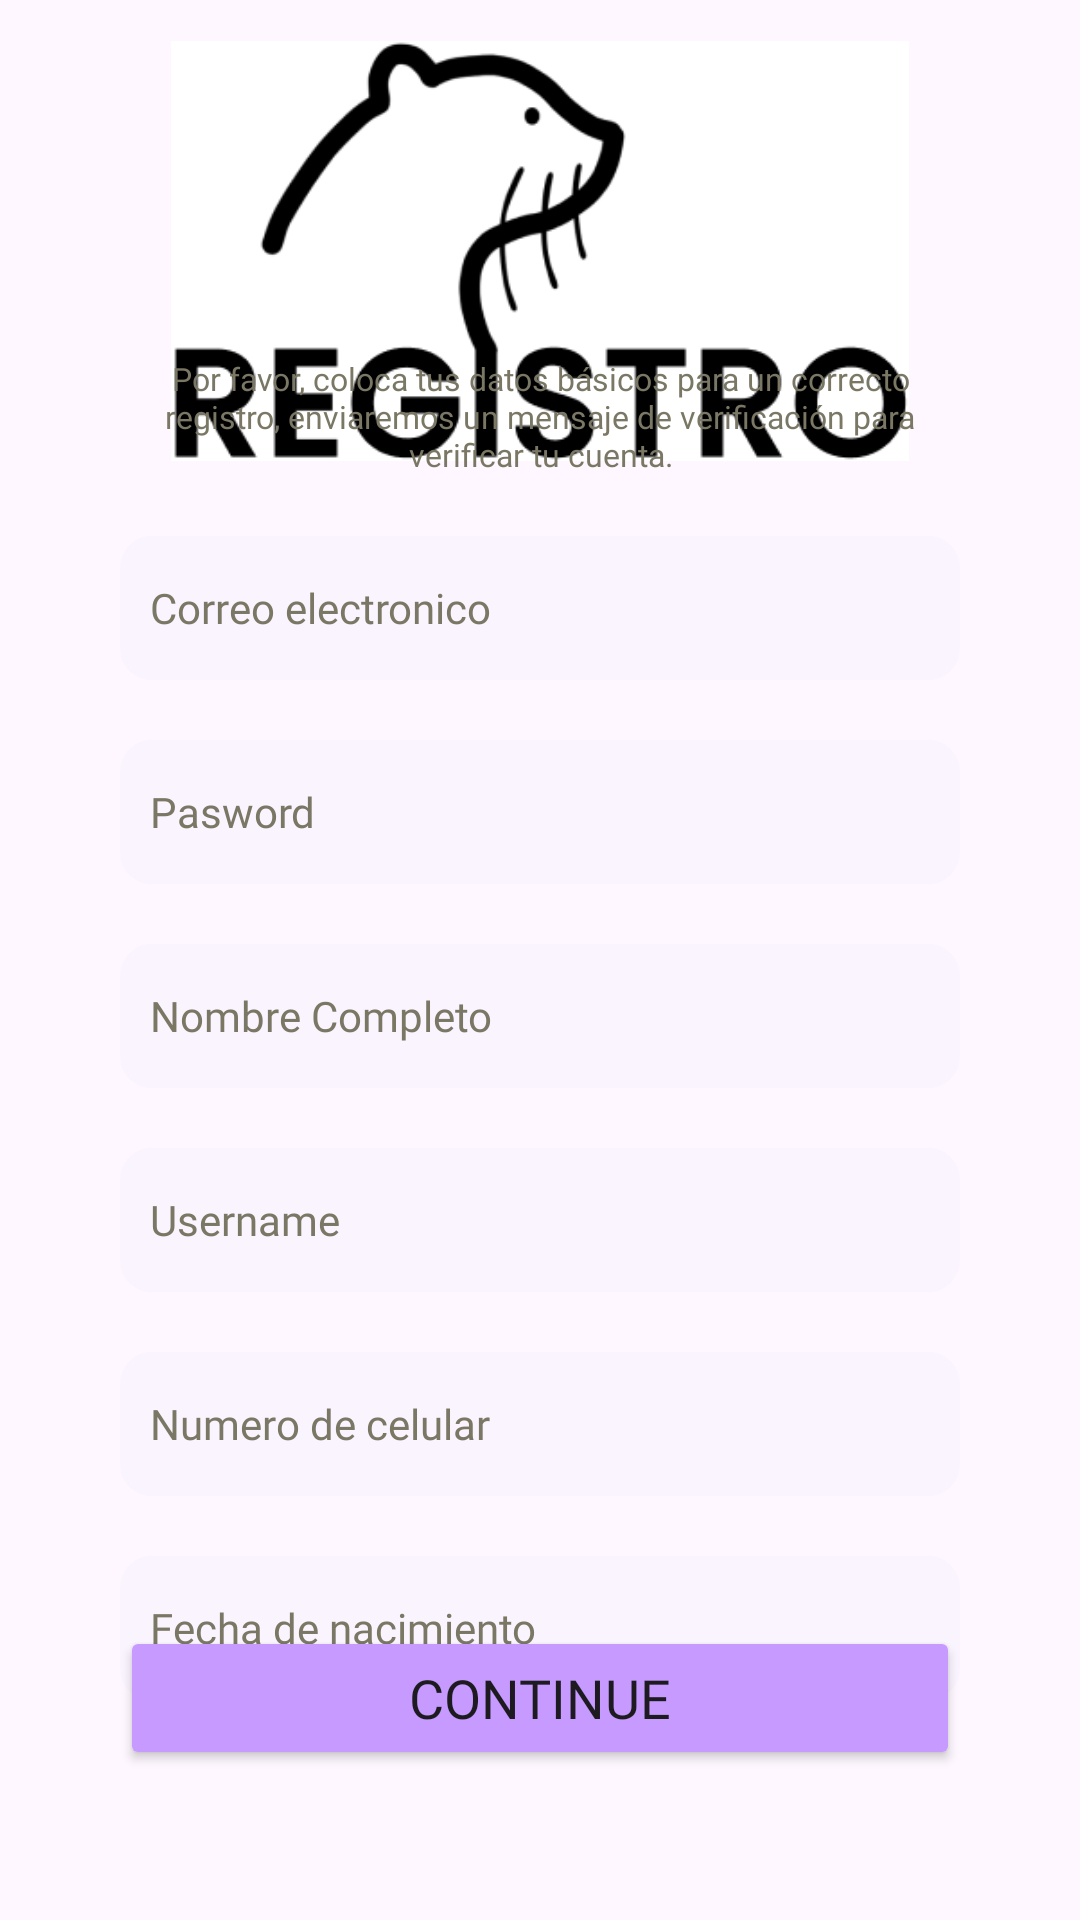

Write the Android layout XML for this screen, with the resource values it uses.
<!-- AndroidManifest.xml: application theme Theme.HAFFA -->
<!-- res/layout/activity_sign_up.xml -->
<?xml version="1.0" encoding="utf-8"?>
<androidx.constraintlayout.widget.ConstraintLayout xmlns:android="http://schemas.android.com/apk/res/android"
    xmlns:app="http://schemas.android.com/apk/res-auto"
    xmlns:tools="http://schemas.android.com/tools"
    android:layout_width="match_parent"
    android:layout_height="match_parent"
    tools:context=".authentication.SignUp">

    <androidx.appcompat.widget.AppCompatImageView
        android:id="@+id/ivLogoRegister"
        android:layout_width="wrap_content"
        android:layout_height="140dp"
        android:src="@drawable/img_logo_sign_up"
        app:layout_constraintBottom_toBottomOf="parent"
        app:layout_constraintEnd_toEndOf="parent"
        app:layout_constraintHorizontal_bias="0.0"
        app:layout_constraintStart_toStartOf="parent"
        app:layout_constraintTop_toTopOf="parent"
        app:layout_constraintVertical_bias="0.027" />

    <TextView
        android:id="@+id/tvMesaggeRegister"
        android:layout_width="match_parent"
        android:layout_height="wrap_content"
        android:layout_marginHorizontal="40dp"
        android:layout_marginTop="180dp"
        android:layout_marginBottom="20dp"
        android:fontFamily="@font/poppins_regular"
        android:gravity="center"
        android:text="@string/registration_message"
        android:textColor="@color/message_color"
        android:textSize="10.5sp"
        app:layout_constraintBottom_toTopOf="@+id/etEmail"
        app:layout_constraintEnd_toEndOf="parent"
        app:layout_constraintStart_toStartOf="parent"
        app:layout_constraintTop_toTopOf="parent"
        app:layout_constraintVertical_bias="1.0"
        tools:ignore="SmallSp" />

    <androidx.appcompat.widget.AppCompatEditText
        android:id="@+id/etEmail"
        android:layout_width="match_parent"
        android:layout_height="wrap_content"
        android:layout_marginHorizontal="40dp"
        android:layout_marginTop="255dp"
        android:background="@drawable/custom_edit_text"
        android:fontFamily="@font/poppins_regular"
        android:hint="@string/correo_electronico"
        android:minHeight="48dp"
        android:padding="10dp"
        android:singleLine="true"
        android:textColorHint="@color/message_color"
        android:textSize="14sp"
        app:layout_constraintBottom_toTopOf="@+id/etPasword"
        app:layout_constraintEnd_toEndOf="parent"
        app:layout_constraintStart_toStartOf="parent"
        app:layout_constraintTop_toTopOf="parent" />

    <androidx.appcompat.widget.AppCompatEditText
        android:id="@+id/etPasword"
        android:layout_width="match_parent"
        android:layout_height="wrap_content"
        android:layout_marginHorizontal="40dp"
        android:layout_marginTop="20dp"
        android:background="@drawable/custom_edit_text"
        android:fontFamily="@font/poppins_regular"
        android:hint="@string/pasword"
        android:minHeight="48dp"
        android:padding="10dp"
        android:singleLine="true"
        android:textColorHint="@color/message_color"
        android:textSize="14sp"
        android:inputType="textPassword"
        app:layout_constraintBottom_toTopOf="@+id/etFullName"
        app:layout_constraintEnd_toEndOf="parent"
        app:layout_constraintHorizontal_bias="0.0"
        app:layout_constraintStart_toStartOf="parent"
        app:layout_constraintTop_toBottomOf="@+id/etEmail" />

    <androidx.appcompat.widget.AppCompatEditText
        android:id="@+id/etFullName"
        android:layout_width="match_parent"
        android:layout_height="wrap_content"
        android:layout_marginHorizontal="40dp"
        android:layout_marginTop="20dp"
        android:background="@drawable/custom_edit_text"
        android:fontFamily="@font/poppins_regular"
        android:hint="@string/nombre_completo"
        android:minHeight="48dp"
        android:padding="10dp"
        android:singleLine="true"
        android:textColorHint="@color/message_color"
        android:textSize="14sp"
        app:layout_constraintBottom_toTopOf="@+id/etUsername"
        app:layout_constraintEnd_toEndOf="parent"
        app:layout_constraintHorizontal_bias="0.0"
        app:layout_constraintStart_toStartOf="parent"
        app:layout_constraintTop_toBottomOf="@+id/etPasword" />

    <androidx.appcompat.widget.AppCompatEditText
        android:id="@+id/etUsername"
        android:layout_width="match_parent"
        android:layout_height="wrap_content"
        android:layout_marginHorizontal="40dp"
        android:layout_marginTop="20dp"
        android:background="@drawable/custom_edit_text"
        android:fontFamily="@font/poppins_regular"
        android:hint="@string/username"
        android:minHeight="48dp"
        android:padding="10dp"
        android:singleLine="true"
        android:textColorHint="@color/message_color"
        android:textSize="14sp"
        app:layout_constraintBottom_toTopOf="@+id/etPhoneNumber"
        app:layout_constraintEnd_toEndOf="parent"
        app:layout_constraintHorizontal_bias="0.0"
        app:layout_constraintStart_toStartOf="parent"
        app:layout_constraintTop_toBottomOf="@+id/etFullName" />

    <androidx.appcompat.widget.AppCompatEditText
        android:id="@+id/etPhoneNumber"
        android:layout_width="match_parent"
        android:layout_height="wrap_content"
        android:layout_marginHorizontal="40dp"
        android:layout_marginTop="20dp"
        android:background="@drawable/custom_edit_text"
        android:fontFamily="@font/poppins_regular"
        android:hint="@string/numero_de_celular"
        android:minHeight="48dp"
        android:padding="10dp"
        android:singleLine="true"
        android:textColorHint="@color/message_color"
        android:textSize="14sp"
        app:layout_constraintBottom_toTopOf="@+id/etBirthDate"
        app:layout_constraintEnd_toEndOf="parent"
        app:layout_constraintHorizontal_bias="0.0"
        app:layout_constraintStart_toStartOf="parent"
        app:layout_constraintTop_toBottomOf="@+id/etUsername" />

    <androidx.appcompat.widget.AppCompatEditText
        android:id="@+id/etBirthDate"
        android:layout_width="match_parent"
        android:layout_height="wrap_content"
        android:layout_marginHorizontal="40dp"
        android:layout_marginTop="20dp"
        android:layout_marginBottom="150dp"
        android:background="@drawable/custom_edit_text"
        android:fontFamily="@font/poppins_regular"
        android:hint="@string/fecha_de_nacimiento"
        android:minHeight="48dp"
        android:padding="10dp"
        android:singleLine="true"
        android:clickable="false"
        android:focusable="false"
        android:textColorHint="@color/message_color"
        android:textSize="14sp"
        app:layout_constraintBottom_toBottomOf="parent"
        app:layout_constraintEnd_toEndOf="parent"
        app:layout_constraintStart_toStartOf="parent"
        app:layout_constraintTop_toBottomOf="@+id/etPhoneNumber" />

    <Button
        android:id="@+id/bContinue"
        android:layout_width="280dp"
        android:layout_height="wrap_content"
        android:layout_marginBottom="50dp"
        android:backgroundTint="#C69AFF"
        android:fontFamily="@font/poppins_bold"
        android:text="Continue"
        android:textSize="18sp"
        app:layout_constraintBottom_toBottomOf="parent"
        app:layout_constraintEnd_toEndOf="parent"
        app:layout_constraintHorizontal_bias="0.5"
        app:layout_constraintStart_toStartOf="parent"
        app:layout_constraintTop_toBottomOf="@+id/etBirthDate"
        app:layout_constraintVertical_bias="1.0" />

</androidx.constraintlayout.widget.ConstraintLayout>
<!-- resources referenced by this layout -->
<resources>
  <color name="message_color"> #7B7765 </color>
  <!-- drawable custom_edit_text (drawable) -->
  <?xml version="1.0" encoding="utf-8"?>
  <shape xmlns:android="http://schemas.android.com/apk/res/android">
      <solid android:color="#FAF4FF" />
      <stroke
          android:width="1dp"
          android:color="#FAF4FF" /> 
      <corners android:radius="10dp" /> 
  </shape>
  <!-- drawable img_logo_sign_up: png bitmap (drawable, 14789 bytes) -->
  <string name="correo_electronico">Correo electronico</string>
  <string name="fecha_de_nacimiento">Fecha de nacimiento</string>
  <string name="nombre_completo">Nombre Completo</string>
  <string name="numero_de_celular">Numero de celular</string>
  <string name="pasword">Pasword</string>
  <string name="registration_message">Por favor, coloca tus datos básicos para un correcto registro, enviaremos un mensaje de verificación para verificar tu cuenta.</string>
  <string name="username">Username</string>
  <style name="Theme.HAFFA" parent="Base.Theme.HAFFA" />
  <style name="Base.Theme.HAFFA" parent="Theme.Material3.DayNight.NoActionBar">
          
          
      </style>
</resources>
